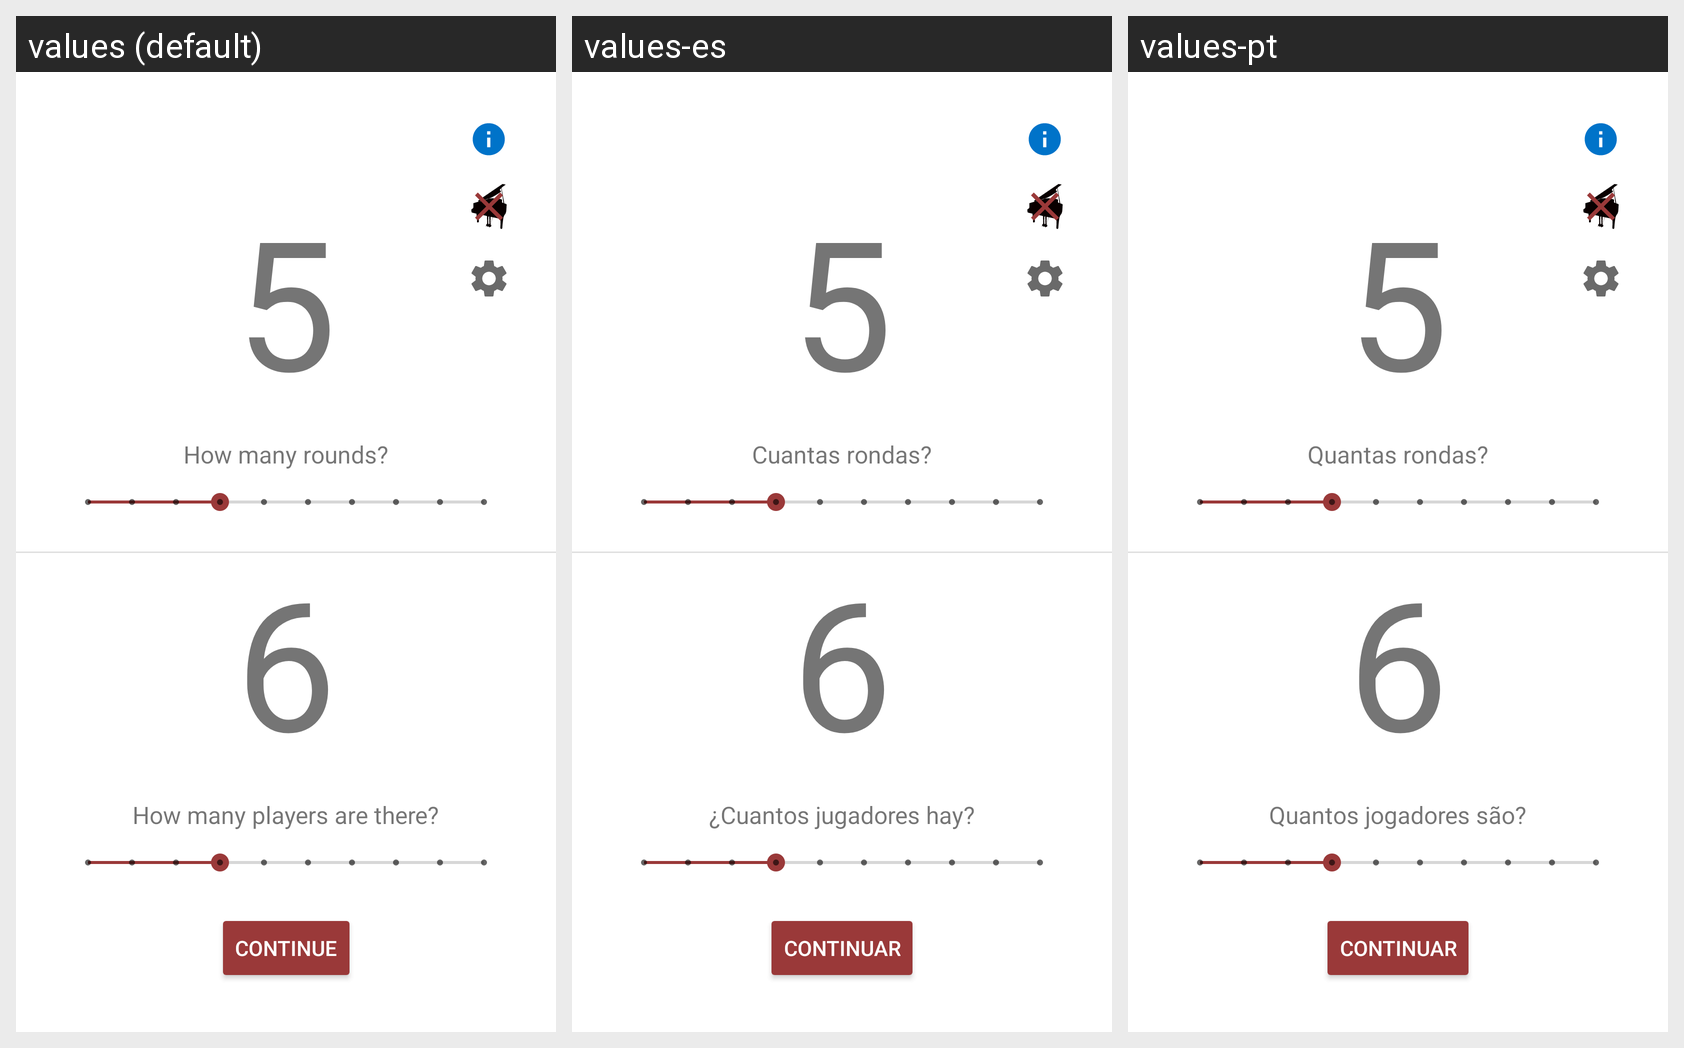

Translations of the strings shown on this Android screen, per locale in the grid:
Android screen res/layout/activity_setup_round.xml rendered under 3 locales, left to right: values (default), values-es, values-pt. Device: Nexus 5 (rendered at 1080×1920; each locale shown at half size, 540×960, under a caption strip naming it); theme Theme.Xinada.
Other locales in the repository, not shown: values-fr, values-it, values-ru.
Strings drawn on this screen, with the default value and each locale's value (text and hints the layout hard-codes, and strings that could not be matched under every locale, appear in the picture but are not listed):

how_many_rounds
  values: How many rounds?
  values-es: Cuantas rondas?
  values-pt: Quantas rondas?

how_many_players
  values: How many players are there?
  values-es: ¿Cuantos jugadores hay?
  values-pt: Quantos jogadores são?

proceed
  values: Continue
  values-es: Continuar
  values-pt: Continuar
